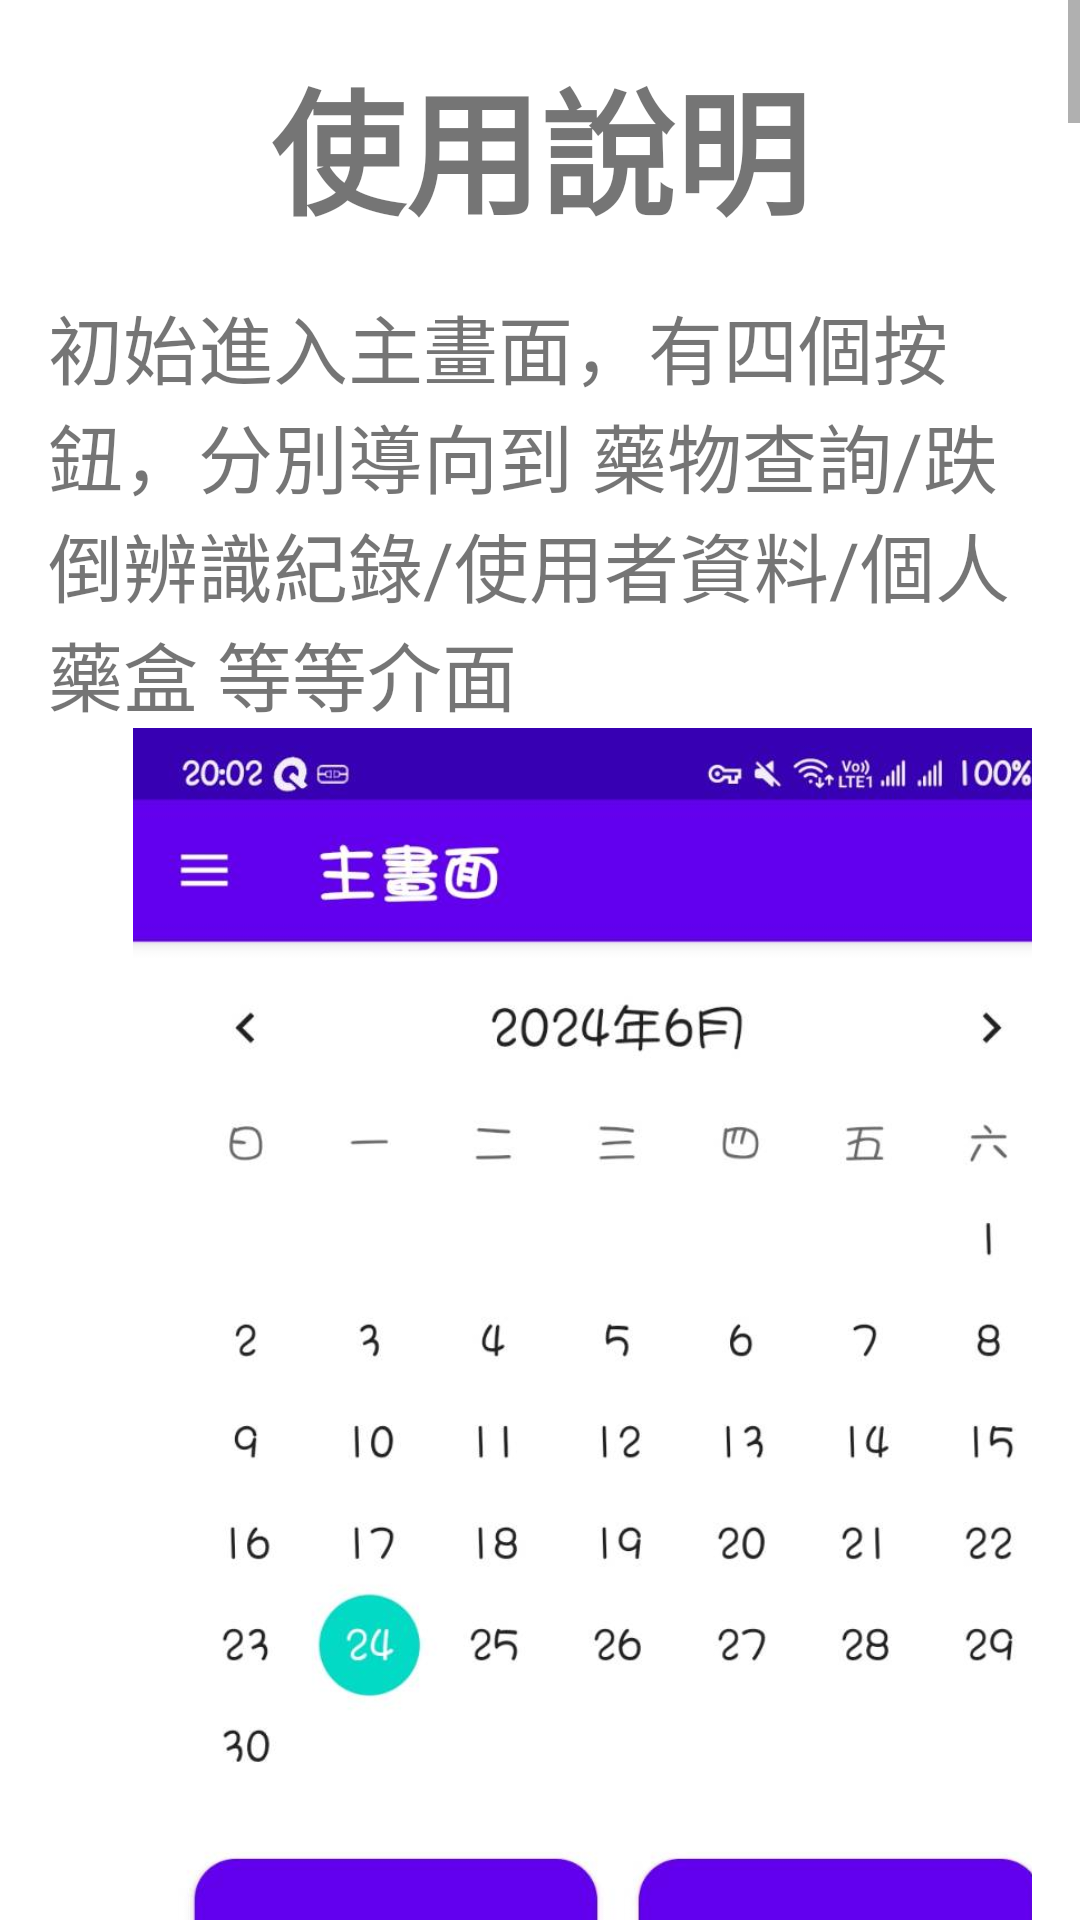

Layout XML and referenced resources for this Android screen:
<!-- AndroidManifest.xml: application theme Theme.MyApplication -->
<!-- res/layout/fragment_guided_tour.xml -->
<?xml version="1.0" encoding="utf-8"?>
<FrameLayout xmlns:android="http://schemas.android.com/apk/res/android"
    xmlns:tools="http://schemas.android.com/tools"
    android:layout_width="match_parent"
    android:layout_height="match_parent"
    tools:context=".ui.guidedtour.GuidedTour">

		<ScrollView
			android:layout_width="match_parent"
			android:layout_height="match_parent"
			tools:ignore="UselessParent">
			<LinearLayout
				android:layout_width="match_parent"
				android:layout_height="match_parent"
				android:orientation="vertical"
				android:padding="16dp"
				tools:ignore="ScrollViewSize,UselessParent">

				<TextView
					android:id="@+id/textViewTitle"
					android:layout_width="wrap_content"
					android:layout_height="wrap_content"
					android:text="使用說明"
					android:textSize="45sp"
					android:layout_gravity="center_horizontal"
					android:layout_marginBottom="16dp"
					android:textStyle="bold"
					tools:ignore="HardcodedText" />

				<TextView
					android:id="@+id/textView2"
					android:layout_width="match_parent"
					android:layout_height="wrap_content"
					android:text="@string/guided_1"
					android:textSize="25sp"
					tools:ignore="HardcodedText" />

				<ImageView
					android:id="@+id/image_main"
					android:layout_width="380dp"
					android:layout_height="700dp"
					android:layout_centerHorizontal="true"
					android:layout_marginBottom="24dp"
					android:src="@drawable/guided_0"
					tools:ignore="ContentDescription,ObsoleteLayoutParam" />
				<TextView
					android:id="@+id/textView3"
					android:layout_width="match_parent"
					android:layout_height="wrap_content"
					android:text="@string/guided_2"
					android:textSize="25sp"
					tools:ignore="HardcodedText" />
				<ImageView
					android:id="@+id/image_menu"
					android:layout_width="380dp"
					android:layout_height="700dp"
					android:layout_centerHorizontal="true"
					android:layout_marginBottom="24dp"
					android:src="@drawable/guided_1"
					tools:ignore="ContentDescription,ObsoleteLayoutParam" />
				<TextView
					android:id="@+id/textView4"
					android:layout_width="match_parent"
					android:layout_height="wrap_content"
					android:text="@string/guided_3"
					android:textSize="25sp"
					tools:ignore="HardcodedText" />
				<ImageView
					android:id="@+id/image_login"
					android:layout_width="380dp"
					android:layout_height="700dp"
					android:layout_centerHorizontal="true"
					android:layout_marginBottom="24dp"
					android:src="@drawable/guided_2"
					tools:ignore="ContentDescription,ObsoleteLayoutParam" />
				<TextView
					android:id="@+id/textView5"
					android:layout_width="match_parent"
					android:layout_height="wrap_content"
					android:text="@string/guided_4"
					android:textSize="25sp"
					tools:ignore="HardcodedText" />
				<ImageView
					android:id="@+id/image_registration"
					android:layout_width="380dp"
					android:layout_height="700dp"
					android:layout_centerHorizontal="true"
					android:layout_marginBottom="24dp"
					android:src="@drawable/guided_3"
					tools:ignore="ContentDescription,ObsoleteLayoutParam" />
				<TextView
					android:id="@+id/textView6"
					android:layout_width="match_parent"
					android:layout_height="wrap_content"
					android:text="@string/guided_5"
					android:textSize="25sp"
					tools:ignore="HardcodedText" />
				<ImageView
					android:id="@+id/image_calender"
					android:layout_width="380dp"
					android:layout_height="700dp"
					android:layout_centerHorizontal="true"
					android:layout_marginBottom="24dp"
					android:src="@drawable/guided_4"
					tools:ignore="ContentDescription,ObsoleteLayoutParam" />
				<TextView
					android:id="@+id/textView7"
					android:layout_width="match_parent"
					android:layout_height="wrap_content"
					android:text="@string/guided_6"
					android:textSize="25sp"
					tools:ignore="HardcodedText" />
				<ImageView
					android:id="@+id/image_calender_thing"
					android:layout_width="380dp"
					android:layout_height="700dp"
					android:layout_centerHorizontal="true"
					android:layout_marginBottom="24dp"
					android:src="@drawable/guided_5"
					tools:ignore="ContentDescription,ObsoleteLayoutParam" />
				<TextView
					android:id="@+id/textView8"
					android:layout_width="match_parent"
					android:layout_height="wrap_content"
					android:text="@string/guided_7"
					android:textSize="25sp"
					tools:ignore="HardcodedText" />
				<ImageView
					android:id="@+id/image_medicine"
					android:layout_width="380dp"
					android:layout_height="700dp"
					android:layout_centerHorizontal="true"
					android:layout_marginBottom="24dp"
					android:src="@drawable/guided_7"
					tools:ignore="ContentDescription,ObsoleteLayoutParam" />
				<TextView
					android:id="@+id/textView9"
					android:layout_width="match_parent"
					android:layout_height="wrap_content"
					android:text="@string/guided_8"
					android:textSize="25sp"
					tools:ignore="HardcodedText" />
				<ImageView
					android:id="@+id/image_medicine_allbox"
					android:layout_width="380dp"
					android:layout_height="700dp"
					android:layout_centerHorizontal="true"
					android:layout_marginBottom="24dp"
					android:src="@drawable/guided_8"
					tools:ignore="ContentDescription,ObsoleteLayoutParam" />
				<TextView
					android:id="@+id/textView10"
					android:layout_width="match_parent"
					android:layout_height="wrap_content"
					android:text="@string/guided_9"
					android:textSize="25sp"
					tools:ignore="HardcodedText" />
				<ImageView
					android:id="@+id/image_medicine_box"
					android:layout_width="380dp"
					android:layout_height="700dp"
					android:layout_centerHorizontal="true"
					android:layout_marginBottom="24dp"
					android:src="@drawable/guided_9"
					tools:ignore="ContentDescription,ObsoleteLayoutParam" />
				<TextView
					android:id="@+id/textView11"
					android:layout_width="match_parent"
					android:layout_height="wrap_content"
					android:text="@string/guided_10"
					android:textSize="25sp"
					tools:ignore="HardcodedText" />
				<ImageView
					android:id="@+id/image_forget_password"
					android:layout_width="380dp"
					android:layout_height="700dp"
					android:layout_centerHorizontal="true"
					android:layout_marginBottom="24dp"
					android:src="@drawable/guided_10"
					tools:ignore="ContentDescription,ObsoleteLayoutParam" />
				<TextView
					android:id="@+id/textView12"
					android:layout_width="match_parent"
					android:layout_height="wrap_content"
					android:text="@string/guided_11"
					android:textSize="25sp"
					tools:ignore="HardcodedText" />
				<ImageView
					android:id="@+id/image_set"
					android:layout_width="380dp"
					android:layout_height="700dp"
					android:layout_centerHorizontal="true"
					android:layout_marginBottom="24dp"
					android:src="@drawable/guided_12"
					tools:ignore="ContentDescription,ObsoleteLayoutParam" />
				<TextView
					android:id="@+id/textView13"
					android:layout_width="match_parent"
					android:layout_height="wrap_content"
					android:text="@string/guided_13"
					android:textSize="25sp"
					tools:ignore="HardcodedText" />
				<ImageView
					android:id="@+id/image_feedback"
					android:layout_width="380dp"
					android:layout_height="700dp"
					android:layout_centerHorizontal="true"
					android:layout_marginBottom="24dp"
					android:src="@drawable/guided_11"
					tools:ignore="ContentDescription,ObsoleteLayoutParam" />

			</LinearLayout>
		</ScrollView>
	</FrameLayout>
<!-- resources referenced by this layout -->
<resources>
  <!-- drawable guided_0: jpg bitmap (drawable, 77462 bytes) -->
  <!-- drawable guided_1: jpg bitmap (drawable, 86700 bytes) -->
  <!-- drawable guided_10: jpg bitmap (drawable, 61406 bytes) -->
  <!-- drawable guided_11: jpg bitmap (drawable, 65014 bytes) -->
  <!-- drawable guided_12: jpg bitmap (drawable, 87526 bytes) -->
  <!-- drawable guided_2: jpg bitmap (drawable, 59774 bytes) -->
  <!-- drawable guided_3: jpg bitmap (drawable, 59263 bytes) -->
  <!-- drawable guided_4: jpg bitmap (drawable, 93255 bytes) -->
  <!-- drawable guided_5: jpg bitmap (drawable, 90707 bytes) -->
  <!-- drawable guided_7: jpg bitmap (drawable, 96129 bytes) -->
  <!-- drawable guided_8: jpg bitmap (drawable, 101470 bytes) -->
  <!-- drawable guided_9: jpg bitmap (drawable, 80409 bytes) -->
  <string name="guided_1">
  		初始進入主畫面，有四個按鈕，分別導向到
  		藥物查詢/跌倒辨識紀錄/使用者資料/個人藥盒 等等介面
  	</string>
  <string name="guided_10">
  		此為忘記密碼介面，寄送註冊時的郵箱給後端進行重製密碼發送
  	</string>
  <string name="guided_11">
  		此為系統設定介面，可以進行用戶回饋與日夜模式轉換
  	</string>
  <string name="guided_13">
  		此為意見回饋介面，可以利用此發送郵件給開發者
  	</string>
  <string name="guided_2">
  		側方點選後會出現，側拉式菜單，
  		可以跟隨側方文字顯示功能，跳轉到相應的功能介面
  	</string>
  <string name="guided_3">
  		登入介面有三個按鍵，分別對應登入/註冊/忘記密碼
  	</string>
  <string name="guided_4">
  		這就是註冊介面，在註冊介面中輸入資料就可以傳送到資料庫，建立個人檔案資訊
  	</string>
  <string name="guided_5">
  		此為行事曆紀錄介面，可以在此進行事件查看
  	</string>
  <string name="guided_6">
  		這就是行事曆事件新增的介面，在此輸入行事曆資訊
  	</string>
  <string name="guided_7">
  		藥物查詢介面，可以從主畫面或者菜單選項進入
  		選擇藥物外觀或者是輸入標記/字號就可以查詢到藥物詳情
  	</string>
  <string name="guided_8">
  		這就是藥物總攬介面，如果不知道藥物外觀與名字，可以利用這個直接查看藥物資料
  	</string>
  <string name="guided_9">
  		個人藥物資料庫，就是個人藥盒的介面，可以找到自己常吃的藥物簡介
  	</string>
  <style name="Theme.MyApplication" parent="Theme.MaterialComponents.DayNight.DarkActionBar">
  		
  		<item name="colorPrimary">@color/purple_500</item>
  		<item name="colorPrimaryVariant">@color/purple_700</item>
  		<item name="colorOnPrimary">@color/white</item>
  		
  		<item name="colorSecondary">@color/teal_200</item>
  		<item name="colorSecondaryVariant">@color/teal_700</item>
  		<item name="colorOnSecondary">@color/black</item>
  		
  		<item name="android:statusBarColor">?attr/colorPrimaryVariant</item>
  		
  	</style>
  <color name="purple_500">#FF6200EE</color>
  <color name="purple_700">#FF3700B3</color>
  <color name="white">#FFFFFFFF</color>
  <color name="teal_200">#FF03DAC5</color>
  <color name="teal_700">#FF018786</color>
  <color name="black">#FF000000</color>
</resources>
